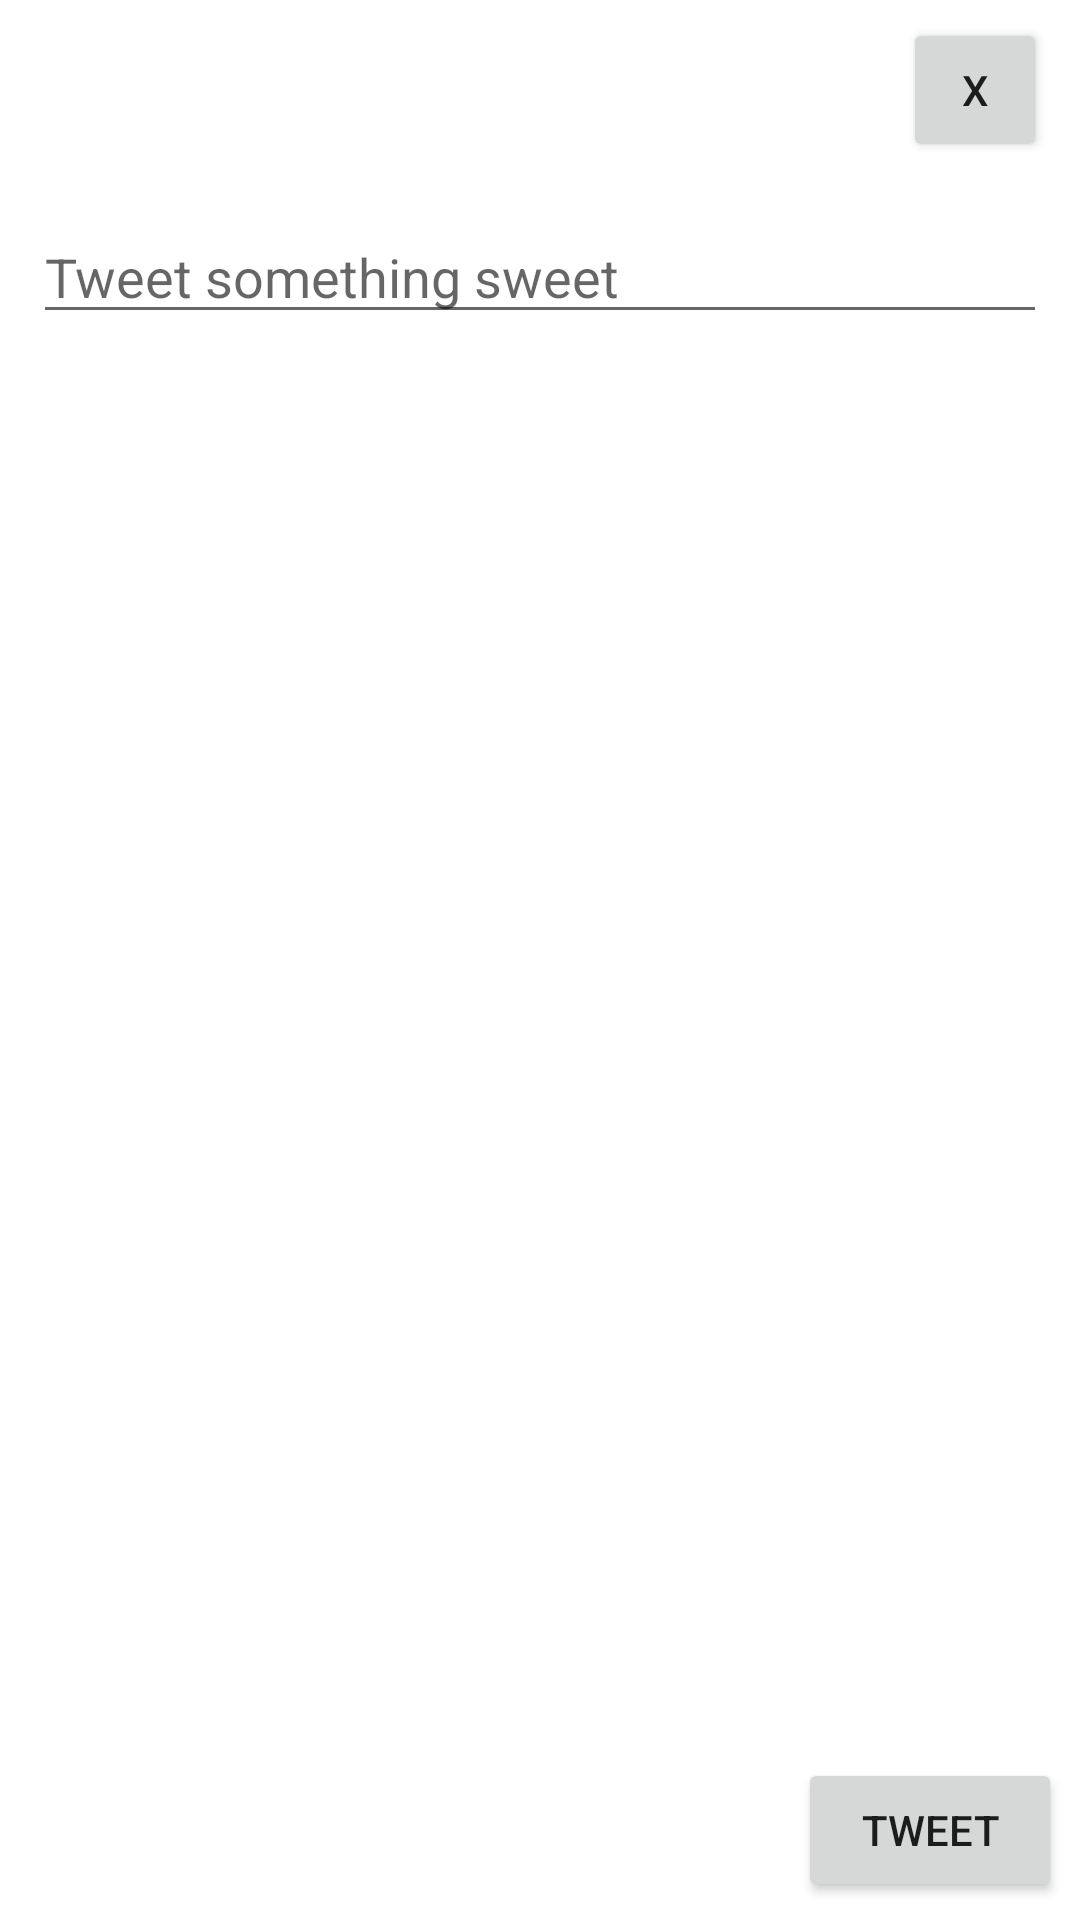

Write the Android layout XML for this screen, with the resource values it uses.
<!-- AndroidManifest.xml: application theme AppTheme -->
<!-- res/layout/activity_compose.xml -->
<?xml version="1.0" encoding="utf-8"?>
<RelativeLayout xmlns:android="http://schemas.android.com/apk/res/android"
xmlns:tools="http://schemas.android.com/tools" android:layout_width="match_parent"
android:layout_height="match_parent"
tools:context="com.marswilliams.apps.sweettweets.activities.ComposeActivity"
android:padding="6dp">


    
    
    
    
    
    
    

    <Button
        android:id="@+id/btnClose"
        style="@style/Widget.AppCompat.Button.Small"
        android:layout_width="wrap_content"
        android:layout_height="wrap_content"
        android:layout_alignEnd="@+id/etNewTweet"
        android:layout_alignParentTop="true"
        android:layout_marginTop="0dp"
        android:onClick="onClose"
        android:text="@string/close" />


    <EditText
        android:id="@+id/etNewTweet"
        android:layout_width="match_parent"
        android:layout_height="wrap_content"
        android:layout_alignParentEnd="true"
        android:layout_below="@+id/btnClose"
        android:layout_marginStart="5dp"
        android:layout_marginEnd="5dp"
        android:layout_marginTop="@dimen/tweet_margin"
        android:hint="@string/compose_hint"
        android:inputType="textMultiLine" />

<Button
    android:id="@+id/btSubmitNewTweet"
    android:layout_width="wrap_content"
    android:layout_height="wrap_content"
    android:layout_alignParentEnd="true"
    android:layout_alignParentBottom="true"
    android:textColorHint="#00aced"
    android:text="@string/tweet" />

</RelativeLayout>
<!-- resources referenced by this layout -->
<resources>
  <dimen name="tweet_margin">16dp</dimen>
  <string name="close">X</string>
  <string name="compose_hint">Tweet something sweet</string>
  <string name="tweet">Tweet</string>
  <style name="AppTheme" parent="AppBaseTheme">
          
          <item name="colorPrimary">@color/twitter_blue</item>
          <item name="colorPrimaryDark">@color/twitter_gray</item>
          <item name="colorAccent">@color/twitter_red</item>
      </style>
  <style name="AppBaseTheme" parent="Theme.AppCompat.Light.DarkActionBar">
          
      </style>
  <color name="twitter_blue">#1da1f2</color>
  <color name="twitter_red">#e0245e</color>
</resources>
